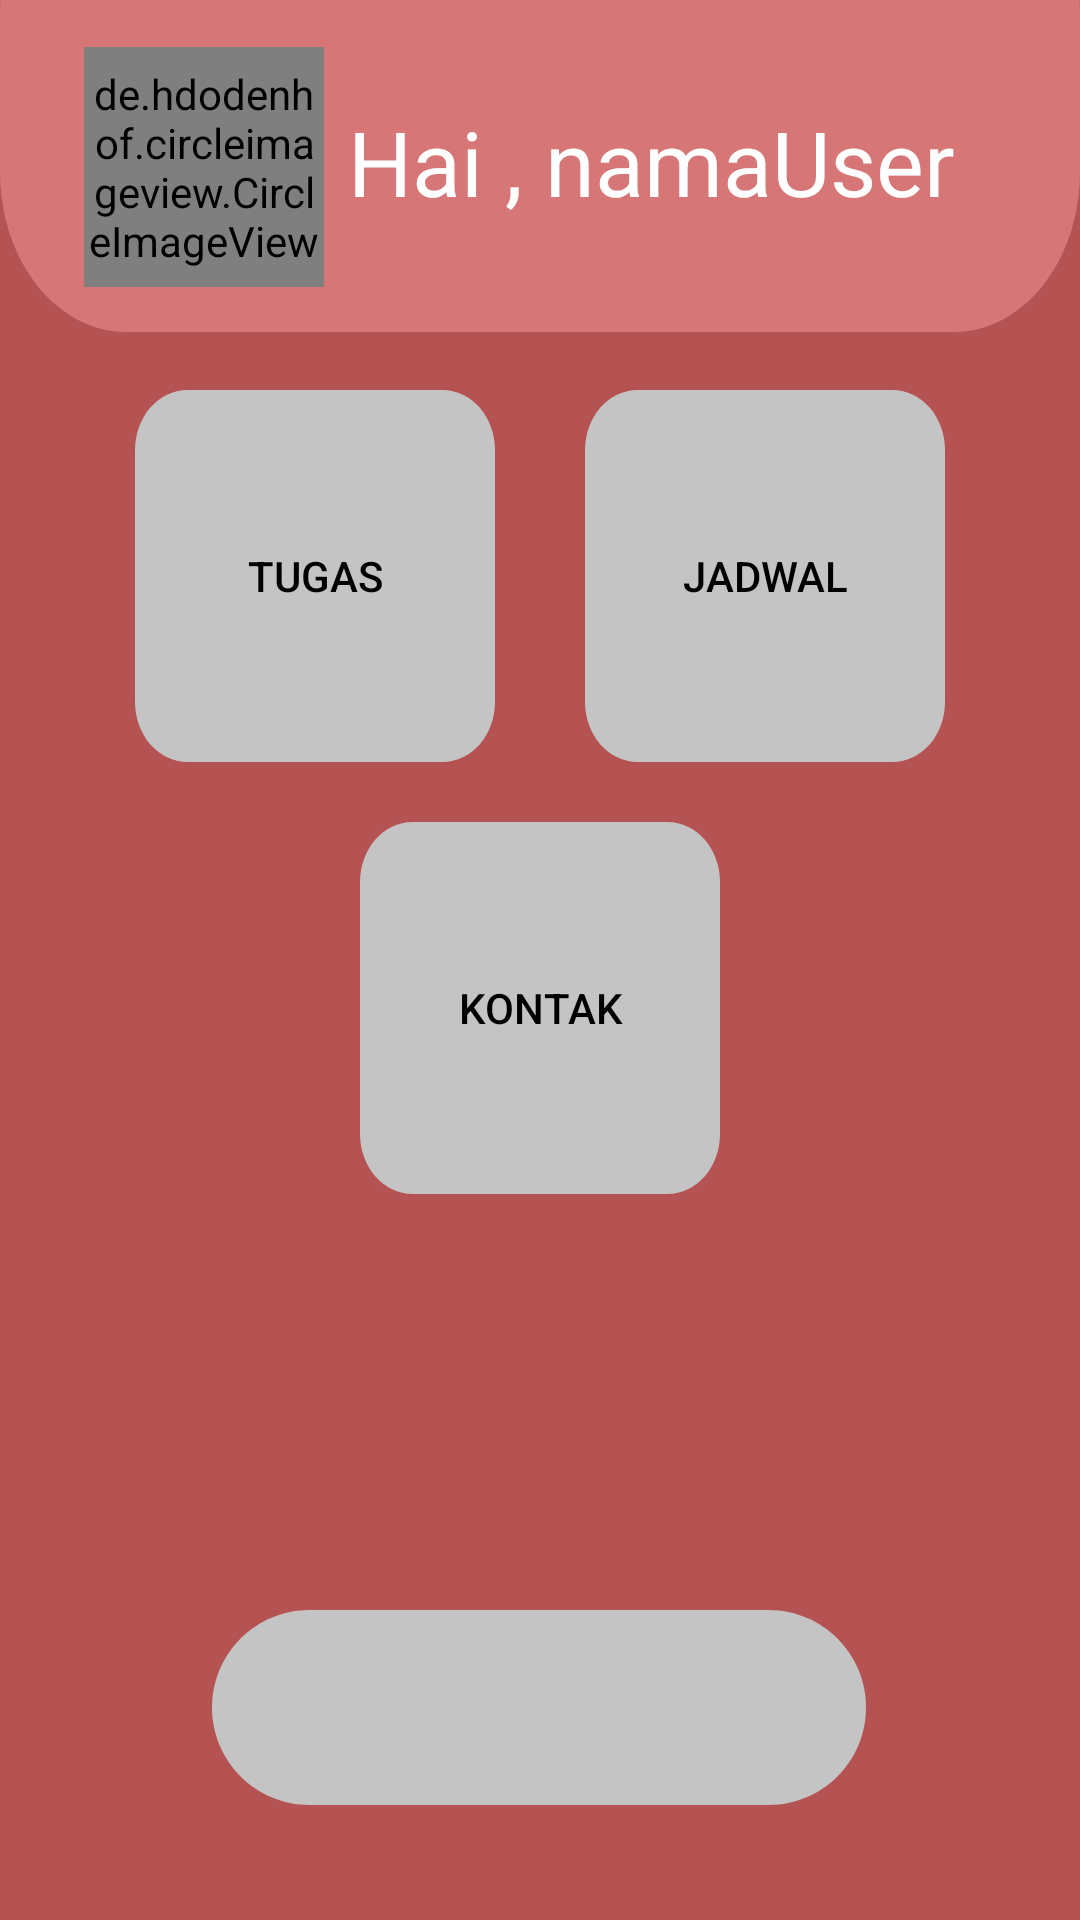

Produce the Android XML layout that renders to this screen, including the resource entries it uses.
<!-- AndroidManifest.xml: application theme Theme.ReKulApplic -->
<!-- res/layout/activity_home_student.xml -->
<?xml version="1.0" encoding="utf-8"?>
<androidx.constraintlayout.widget.ConstraintLayout
        xmlns:android="http://schemas.android.com/apk/res/android"
    xmlns:app="http://schemas.android.com/apk/res-auto"
    xmlns:tools="http://schemas.android.com/tools"

        tools:context=".HomeStudent"
        android:layout_width="fill_parent"
        android:layout_height="fill_parent"
        android:clipToOutline="true"
        android:background="@drawable/main_background">

    <View
        android:id="@+id/view7"
        android:layout_width="match_parent"
        android:layout_height="160dp"
        android:layout_alignParentLeft="true"
        android:layout_alignParentTop="true"
        android:layout_marginTop="-50dp"
        android:background="@drawable/rectangle"
        app:layout_constraintBottom_toBottomOf="parent"
        app:layout_constraintTop_toTopOf="parent"
        app:layout_constraintVertical_bias="0.0"
        tools:layout_editor_absoluteX="-16dp" />















    <de.hdodenhof.circleimageview.CircleImageView
        android:id="@+id/profileImage"
        android:layout_width="80dp"
        android:layout_height="80dp"
        android:layout_marginStart="28dp"
        android:src="@drawable/account"
        app:civ_border_color="#FF000000"
        app:layout_constraintBottom_toBottomOf="@+id/view7"
        app:layout_constraintStart_toStartOf="parent"
        app:layout_constraintTop_toTopOf="parent"
        app:layout_constraintVertical_bias="0.516" />

    <TextView
        android:id="@+id/textView17"
        android:layout_width="wrap_content"
        android:layout_height="wrap_content"
        android:layout_centerHorizontal="true"
        android:layout_marginStart="8dp"
        android:layout_toEndOf="@+id/profileImage"
        android:text="Hai , "
        android:textColor="@color/white"
        android:textSize="30sp"
        app:layout_constraintBottom_toBottomOf="@+id/profileImage"
        app:layout_constraintStart_toEndOf="@+id/profileImage"
        app:layout_constraintTop_toTopOf="@+id/profileImage"
        app:layout_constraintVertical_bias="0.45" />

    <TextView
        android:id="@+id/tvNamaUser"
        android:layout_width="wrap_content"
        android:layout_height="wrap_content"
        android:layout_centerHorizontal="true"
        android:layout_toEndOf="@+id/profileImage"
        android:text="namaUser"
        android:textColor="@color/white"
        android:textSize="30sp"
        app:layout_constraintBottom_toBottomOf="@+id/textView17"
        app:layout_constraintEnd_toEndOf="@+id/view7"
        app:layout_constraintHorizontal_bias="0.0"
        app:layout_constraintStart_toEndOf="@+id/textView17"
        app:layout_constraintTop_toTopOf="@+id/textView17"
        app:layout_constraintVertical_bias="0.0" />

    <LinearLayout
        android:id="@+id/linearLayout2"
        android:layout_width="match_parent"
        android:layout_height="wrap_content"
        android:orientation="vertical"
        app:layout_constraintBottom_toBottomOf="parent"
        app:layout_constraintEnd_toEndOf="parent"
        app:layout_constraintStart_toStartOf="parent"
        app:layout_constraintTop_toBottomOf="@+id/view7"
        app:layout_constraintVertical_bias="0.075">

        <LinearLayout
            android:layout_width="wrap_content"
            android:layout_height="wrap_content"
            android:layout_gravity="center_horizontal">

            <Button
                android:id="@+id/btn_tugas"
                android:layout_width="120dp"
                android:layout_height="wrap_content"
                android:background="@drawable/rounded2"
                android:text="Tugas"
                android:textColor="@color/black" />

            <Button
                android:id="@+id/btnJadwalStudent"
                android:layout_width="120dp"
                android:layout_height="wrap_content"
                android:layout_marginLeft="30dp"
                android:background="@drawable/rounded2"
                android:text="Jadwal"
                android:textColor="@color/black" />
        </LinearLayout>

        <Button
            android:id="@+id/btnKontak"
            android:layout_width="120dp"
            android:layout_height="wrap_content"
            android:layout_gravity="center"
            android:layout_marginTop="20dp"
            android:background="@drawable/rounded2"
            android:text="Kontak"
            android:textColor="@color/black" />
    </LinearLayout>


    <LinearLayout
        android:layout_width="218dp"
        android:layout_height="65dp"
        android:layout_centerHorizontal="true"
        android:background="@drawable/rounded1"
        android:orientation="horizontal"
        android:padding="10dp"
        app:layout_constraintBottom_toBottomOf="parent"
        app:layout_constraintEnd_toEndOf="parent"
        app:layout_constraintHorizontal_bias="0.497"
        app:layout_constraintStart_toStartOf="parent"
        app:layout_constraintTop_toBottomOf="@+id/linearLayout2"
        app:layout_constraintVertical_bias="0.784">

        <View
            android:id="@+id/btn_home"
            android:layout_width="40dp"
            android:layout_height="40dp"
            android:layout_marginLeft="30dp"
            android:layout_marginRight="50dp"
            android:background="@drawable/home" />

        <View
            android:id="@+id/btn_account"
            android:layout_width="40dp"
            android:layout_height="40dp"
            android:background="@drawable/user" />

    </LinearLayout>


</androidx.constraintlayout.widget.ConstraintLayout>
<!-- resources referenced by this layout -->
<resources>
  <color name="black">#FF000000</color>
  <color name="white">#FFFFFFFF</color>
  <!-- drawable main_background (drawable) -->
  <?xml version="1.0" encoding="utf-8"?>
  <vector
      xmlns:android="http://schemas.android.com/apk/res/android"
      android:width="360dp"
      android:height="640dp"
      android:viewportWidth="360"
      android:viewportHeight="640"
      >
  
      <group>
  
          <clip-path
              android:pathData="M0 0H360V640H0V0Z"
              />
  
          <path
              android:pathData="M0 0V640H360V0"
              android:fillColor="#B55353"
              />
  
      </group>
  </vector>
  <!-- drawable rectangle (drawable) -->
  <?xml version="1.0" encoding="utf-8"?>
  <vector
      xmlns:android="http://schemas.android.com/apk/res/android"
      xmlns:aapt="http://schemas.android.com/aapt"
      android:width="360dp"
      android:height="126dp"
      android:viewportWidth="360"
      android:viewportHeight="126"
      >
  
      <group>
  
          <clip-path
              android:pathData="M42 0H318C341.196 0 360 18.804 360 42V84C360 107.196 341.196 126 318 126H42C18.804 126 0 107.196 0 84V42C0 18.804 18.804 0 42 0Z"
              />
  
          <path
              android:pathData="M0 0V126H360V0"
              android:fillColor="#D67676"
              />
  
      </group>
  </vector>
  <!-- drawable rounded1 (drawable) -->
  <?xml version="1.0" encoding="utf-8"?>
  <vector
      xmlns:android="http://schemas.android.com/apk/res/android"
      xmlns:aapt="http://schemas.android.com/aapt"
      android:width="218dp"
      android:height="65dp"
      android:viewportWidth="218"
      android:viewportHeight="65"
      >
  
      <group>
  
          <clip-path
              android:pathData="M32.5 0H185.5C203.449 0 218 14.5507 218 32.5C218 50.4493 203.449 65 185.5 65H32.5C14.5507 65 0 50.4493 0 32.5C0 14.5507 14.5507 0 32.5 0Z"
              />
  
          <path
              android:pathData="M0 0V65H218V0"
              android:fillColor="#C4C4C4"
              />
  
      </group>
  
  </vector>
  <!-- drawable rounded2 (drawable) -->
  <?xml version="1.0" encoding="utf-8"?>
  <vector
      xmlns:android="http://schemas.android.com/apk/res/android"
      xmlns:aapt="http://schemas.android.com/aapt"
      android:width="137dp"
      android:height="124dp"
      android:viewportWidth="137"
      android:viewportHeight="124"
      >
  
      <group>
  
          <clip-path
              android:pathData="M20 0H117C128.046 0 137 8.95431 137 20V104C137 115.046 128.046 124 117 124H20C8.95431 124 0 115.046 0 104V20C0 8.95431 8.95431 0 20 0Z"
              />
  
          <path
              android:pathData="M0 0V124H137V0"
              android:fillColor="#C4C4C4"
              />
  
      </group>
  
  </vector>
  <style name="Theme.ReKulApplic" parent="Theme.MaterialComponents.DayNight.NoActionBar">
          
          <item name="colorPrimary">@color/grey</item>
          <item name="colorPrimaryVariant">@color/purple_700</item>
          <item name="colorOnPrimary">@color/white</item>
          
          <item name="colorSecondary">@color/teal_200</item>
          <item name="colorSecondaryVariant">@color/teal_700</item>
          <item name="colorOnSecondary">@color/black</item>
          
          <item name="android:statusBarColor" tools:targetApi="l">?attr/colorOnSecondary</item>
          
      </style>
  <color name="grey">#C4C4C4</color>
  <color name="purple_700">#FF3700B3</color>
  <color name="teal_200">#FF03DAC5</color>
  <color name="teal_700">#FF018786</color>
</resources>
